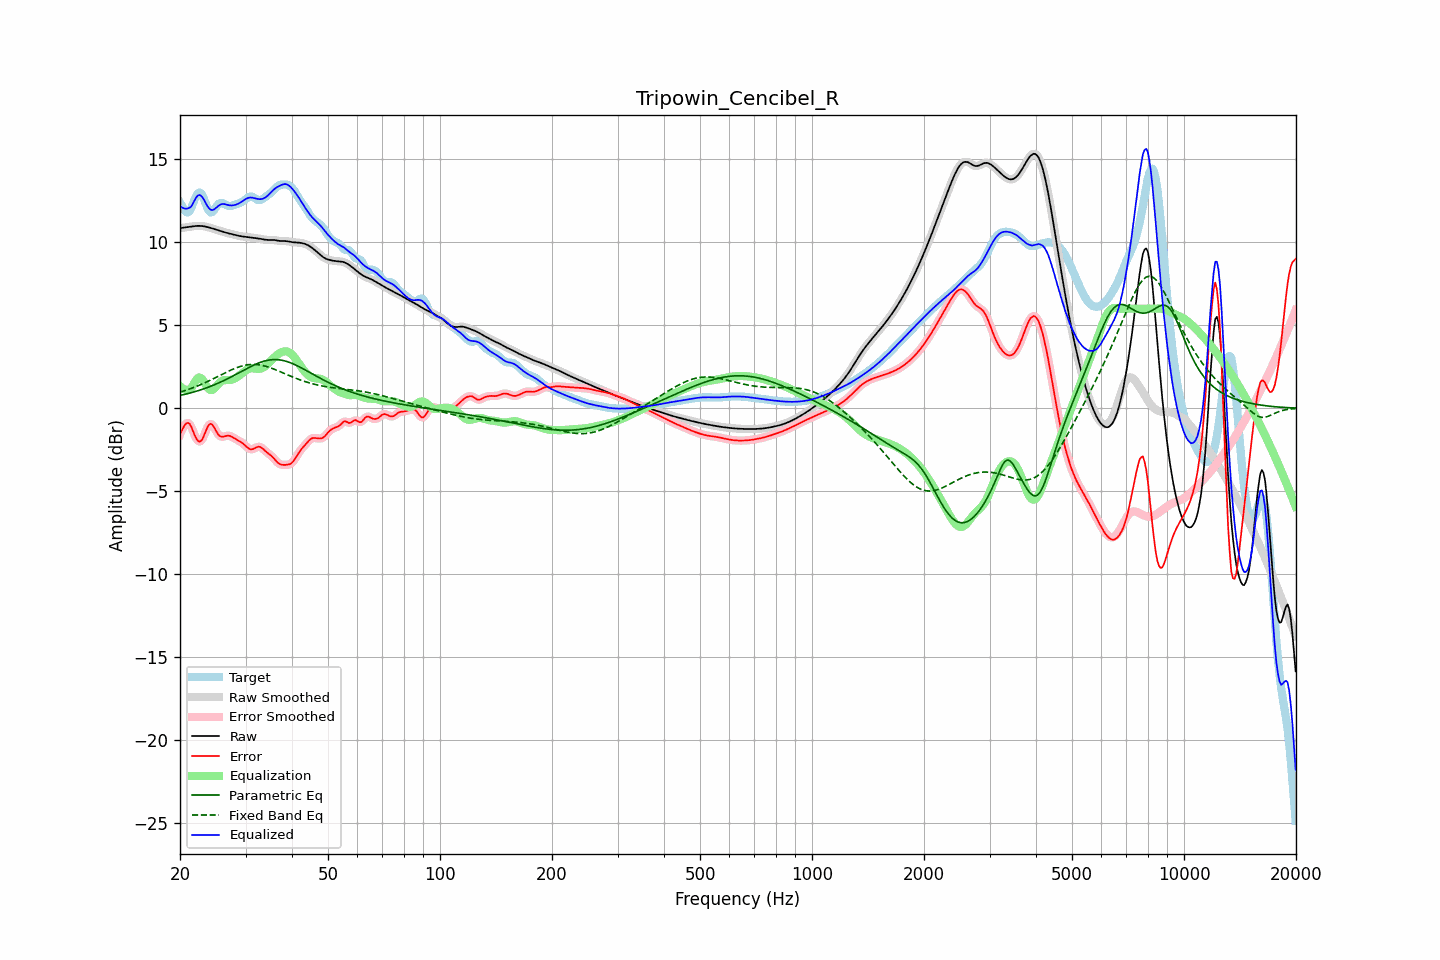

Source data for this figure (header and first rows):
frequency, raw, error, smoothed, error_smoothed, equalization, parametric_eq, fixed_band_eq, equalized_raw, equalized_smoothed, target
20.00, 10.85, -1.55, 10.85, -1.58, 1.34, 0.77, 0.98, 12.19, 12.19, 12.40
20.20, 10.87, -1.36, 10.87, -1.34, 1.25, 0.80, 1.01, 12.11, 12.11, 12.23
20.40, 10.88, -1.18, 10.88, -1.15, 1.18, 0.82, 1.04, 12.06, 12.06, 12.06
20.61, 10.90, -1.00, 10.90, -1.01, 1.14, 0.84, 1.07, 12.03, 12.03, 11.90
20.81, 10.91, -0.90, 10.91, -0.90, 1.12, 0.87, 1.10, 12.03, 12.03, 11.81
21.02, 10.92, -0.88, 10.92, -0.88, 1.12, 0.89, 1.13, 12.05, 12.05, 11.80
21.23, 10.94, -0.94, 10.94, -0.95, 1.15, 0.91, 1.17, 12.09, 12.09, 11.87
21.44, 10.95, -1.11, 10.95, -1.12, 1.20, 0.94, 1.20, 12.16, 12.16, 12.06
21.66, 10.97, -1.35, 10.97, -1.34, 1.37, 0.97, 1.24, 12.34, 12.34, 12.32
21.87, 10.98, -1.59, 10.98, -1.58, 1.55, 1.00, 1.27, 12.53, 12.53, 12.57
22.09, 10.99, -1.79, 10.99, -1.79, 1.71, 1.02, 1.31, 12.69, 12.69, 12.78
22.31, 10.99, -1.94, 10.99, -1.94, 1.82, 1.05, 1.35, 12.81, 12.81, 12.94
22.54, 10.99, -2.01, 10.99, -2.00, 1.86, 1.08, 1.39, 12.85, 12.85, 13.00
22.76, 10.99, -1.98, 10.99, -1.97, 1.83, 1.12, 1.43, 12.82, 12.82, 12.96
22.99, 10.98, -1.85, 10.98, -1.83, 1.73, 1.15, 1.48, 12.71, 12.71, 12.82
23.22, 10.96, -1.62, 10.96, -1.63, 1.58, 1.18, 1.52, 12.55, 12.55, 12.59
23.45, 10.95, -1.38, 10.95, -1.39, 1.42, 1.22, 1.56, 12.36, 12.36, 12.33
23.69, 10.92, -1.16, 10.92, -1.16, 1.27, 1.25, 1.61, 12.19, 12.19, 12.09
23.92, 10.90, -0.99, 10.90, -1.01, 1.16, 1.29, 1.65, 12.05, 12.05, 11.89
24.16, 10.87, -0.93, 10.87, -0.95, 1.10, 1.33, 1.70, 11.97, 11.97, 11.80
24.40, 10.84, -0.98, 10.84, -0.99, 1.10, 1.36, 1.75, 11.94, 11.94, 11.82
24.65, 10.81, -1.11, 10.81, -1.11, 1.16, 1.40, 1.80, 11.97, 11.97, 11.92
24.89, 10.78, -1.29, 10.78, -1.28, 1.26, 1.44, 1.84, 12.04, 12.04, 12.07
25.14, 10.75, -1.45, 10.75, -1.45, 1.37, 1.49, 1.89, 12.12, 12.12, 12.21
25.39, 10.72, -1.61, 10.72, -1.59, 1.49, 1.53, 1.94, 12.21, 12.21, 12.33
25.65, 10.69, -1.68, 10.69, -1.68, 1.58, 1.57, 1.99, 12.27, 12.27, 12.37
25.91, 10.66, -1.72, 10.66, -1.71, 1.65, 1.62, 2.04, 12.31, 12.31, 12.37
26.16, 10.63, -1.71, 10.63, -1.71, 1.69, 1.66, 2.09, 12.31, 12.31, 12.34
26.43, 10.60, -1.68, 10.60, -1.69, 1.70, 1.71, 2.14, 12.30, 12.30, 12.28
26.69, 10.57, -1.66, 10.57, -1.66, 1.70, 1.76, 2.18, 12.27, 12.27, 12.23
26.96, 10.55, -1.65, 10.55, -1.65, 1.70, 1.80, 2.23, 12.25, 12.25, 12.19
27.23, 10.52, -1.66, 10.52, -1.66, 1.70, 1.85, 2.27, 12.23, 12.23, 12.18
27.50, 10.50, -1.70, 10.50, -1.70, 1.72, 1.90, 2.32, 12.22, 12.22, 12.20
27.77, 10.48, -1.76, 10.48, -1.75, 1.75, 1.95, 2.36, 12.23, 12.23, 12.23
28.05, 10.45, -1.81, 10.45, -1.81, 1.80, 2.01, 2.40, 12.25, 12.25, 12.27
28.33, 10.43, -1.87, 10.43, -1.87, 1.85, 2.06, 2.44, 12.28, 12.28, 12.30
28.62, 10.41, -1.92, 10.41, -1.92, 1.91, 2.11, 2.47, 12.32, 12.32, 12.33
28.90, 10.38, -1.98, 10.38, -1.98, 1.98, 2.16, 2.51, 12.37, 12.37, 12.36
29.19, 10.37, -2.04, 10.37, -2.04, 2.06, 2.21, 2.54, 12.43, 12.43, 12.40
29.48, 10.35, -2.10, 10.35, -2.11, 2.14, 2.27, 2.56, 12.49, 12.49, 12.45
29.78, 10.34, -2.19, 10.34, -2.19, 2.22, 2.32, 2.59, 12.56, 12.56, 12.53
30.08, 10.33, -2.28, 10.33, -2.28, 2.29, 2.37, 2.60, 12.61, 12.61, 12.61
30.38, 10.32, -2.37, 10.32, -2.37, 2.34, 2.42, 2.62, 12.66, 12.66, 12.69
30.68, 10.31, -2.44, 10.31, -2.43, 2.38, 2.47, 2.63, 12.69, 12.69, 12.74
30.99, 10.29, -2.47, 10.29, -2.47, 2.41, 2.52, 2.64, 12.70, 12.70, 12.76
31.30, 10.28, -2.47, 10.28, -2.46, 2.41, 2.56, 2.65, 12.69, 12.69, 12.74
31.61, 10.27, -2.43, 10.27, -2.43, 2.40, 2.61, 2.65, 12.67, 12.67, 12.70
31.93, 10.25, -2.38, 10.25, -2.38, 2.39, 2.65, 2.64, 12.64, 12.64, 12.63
32.24, 10.24, -2.33, 10.24, -2.33, 2.38, 2.70, 2.63, 12.62, 12.62, 12.58
32.57, 10.23, -2.31, 10.23, -2.32, 2.38, 2.73, 2.62, 12.60, 12.60, 12.54
32.89, 10.21, -2.33, 10.21, -2.34, 2.39, 2.77, 2.61, 12.60, 12.60, 12.54
33.22, 10.19, -2.39, 10.19, -2.39, 2.42, 2.80, 2.59, 12.61, 12.61, 12.59
33.55, 10.18, -2.48, 10.18, -2.47, 2.47, 2.83, 2.57, 12.65, 12.65, 12.65
33.89, 10.16, -2.57, 10.16, -2.56, 2.54, 2.86, 2.54, 12.70, 12.70, 12.73
34.23, 10.15, -2.65, 10.15, -2.65, 2.62, 2.88, 2.51, 12.77, 12.77, 12.80
34.57, 10.14, -2.73, 10.15, -2.72, 2.71, 2.90, 2.48, 12.85, 12.86, 12.87
34.92, 10.14, -2.80, 10.14, -2.80, 2.81, 2.92, 2.45, 12.95, 12.95, 12.94
35.27, 10.15, -2.88, 10.14, -2.88, 2.91, 2.93, 2.42, 13.05, 13.05, 13.03
35.62, 10.14, -2.97, 10.14, -2.98, 3.01, 2.94, 2.38, 13.15, 13.15, 13.12
35.97, 10.13, -3.08, 10.13, -3.09, 3.10, 2.94, 2.34, 13.23, 13.23, 13.22
... 635 more rows
